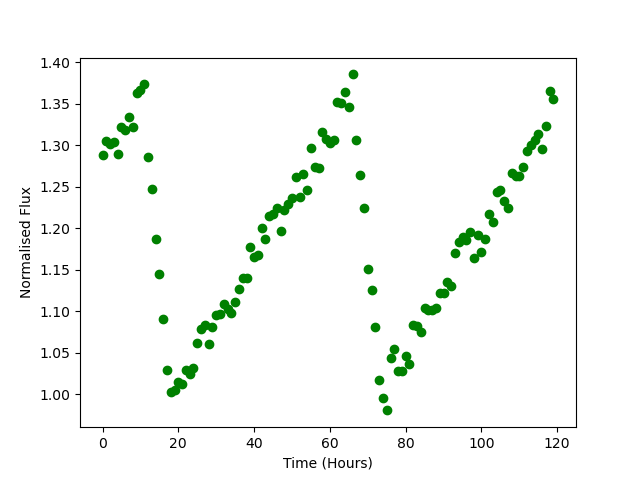

Values plotted in this chart, from the file beside it:
Time, Flux
0.0, 1.288
1.0, 1.306
2.0, 1.302
3.0, 1.304
4.0, 1.29
5.0, 1.322
6.0, 1.318
7.0, 1.335
8.0, 1.323
9.0, 1.364
10.0, 1.367
11.0, 1.374
12.0, 1.286
13.0, 1.247
14.0, 1.187
15.0, 1.145
16.0, 1.091
17.0, 1.029
18.0, 1.002
19.0, 1.005
20.0, 1.014
21.0, 1.013
22.0, 1.029
23.0, 1.024
24.0, 1.031
25.0, 1.062
26.0, 1.079
27.0, 1.083
28.0, 1.061
29.0, 1.081
30.0, 1.095
31.0, 1.096
32.0, 1.108
33.0, 1.103
34.0, 1.098
35.0, 1.111
36.0, 1.127
37.0, 1.14
38.0, 1.14
39.0, 1.177
40.0, 1.165
41.0, 1.168
42.0, 1.2
43.0, 1.187
44.0, 1.215
45.0, 1.217
46.0, 1.224
47.0, 1.197
48.0, 1.222
49.0, 1.23
50.0, 1.236
51.0, 1.262
52.0, 1.238
53.0, 1.266
54.0, 1.246
55.0, 1.296
56.0, 1.274
57.0, 1.273
58.0, 1.316
59.0, 1.307
... 60 more rows
